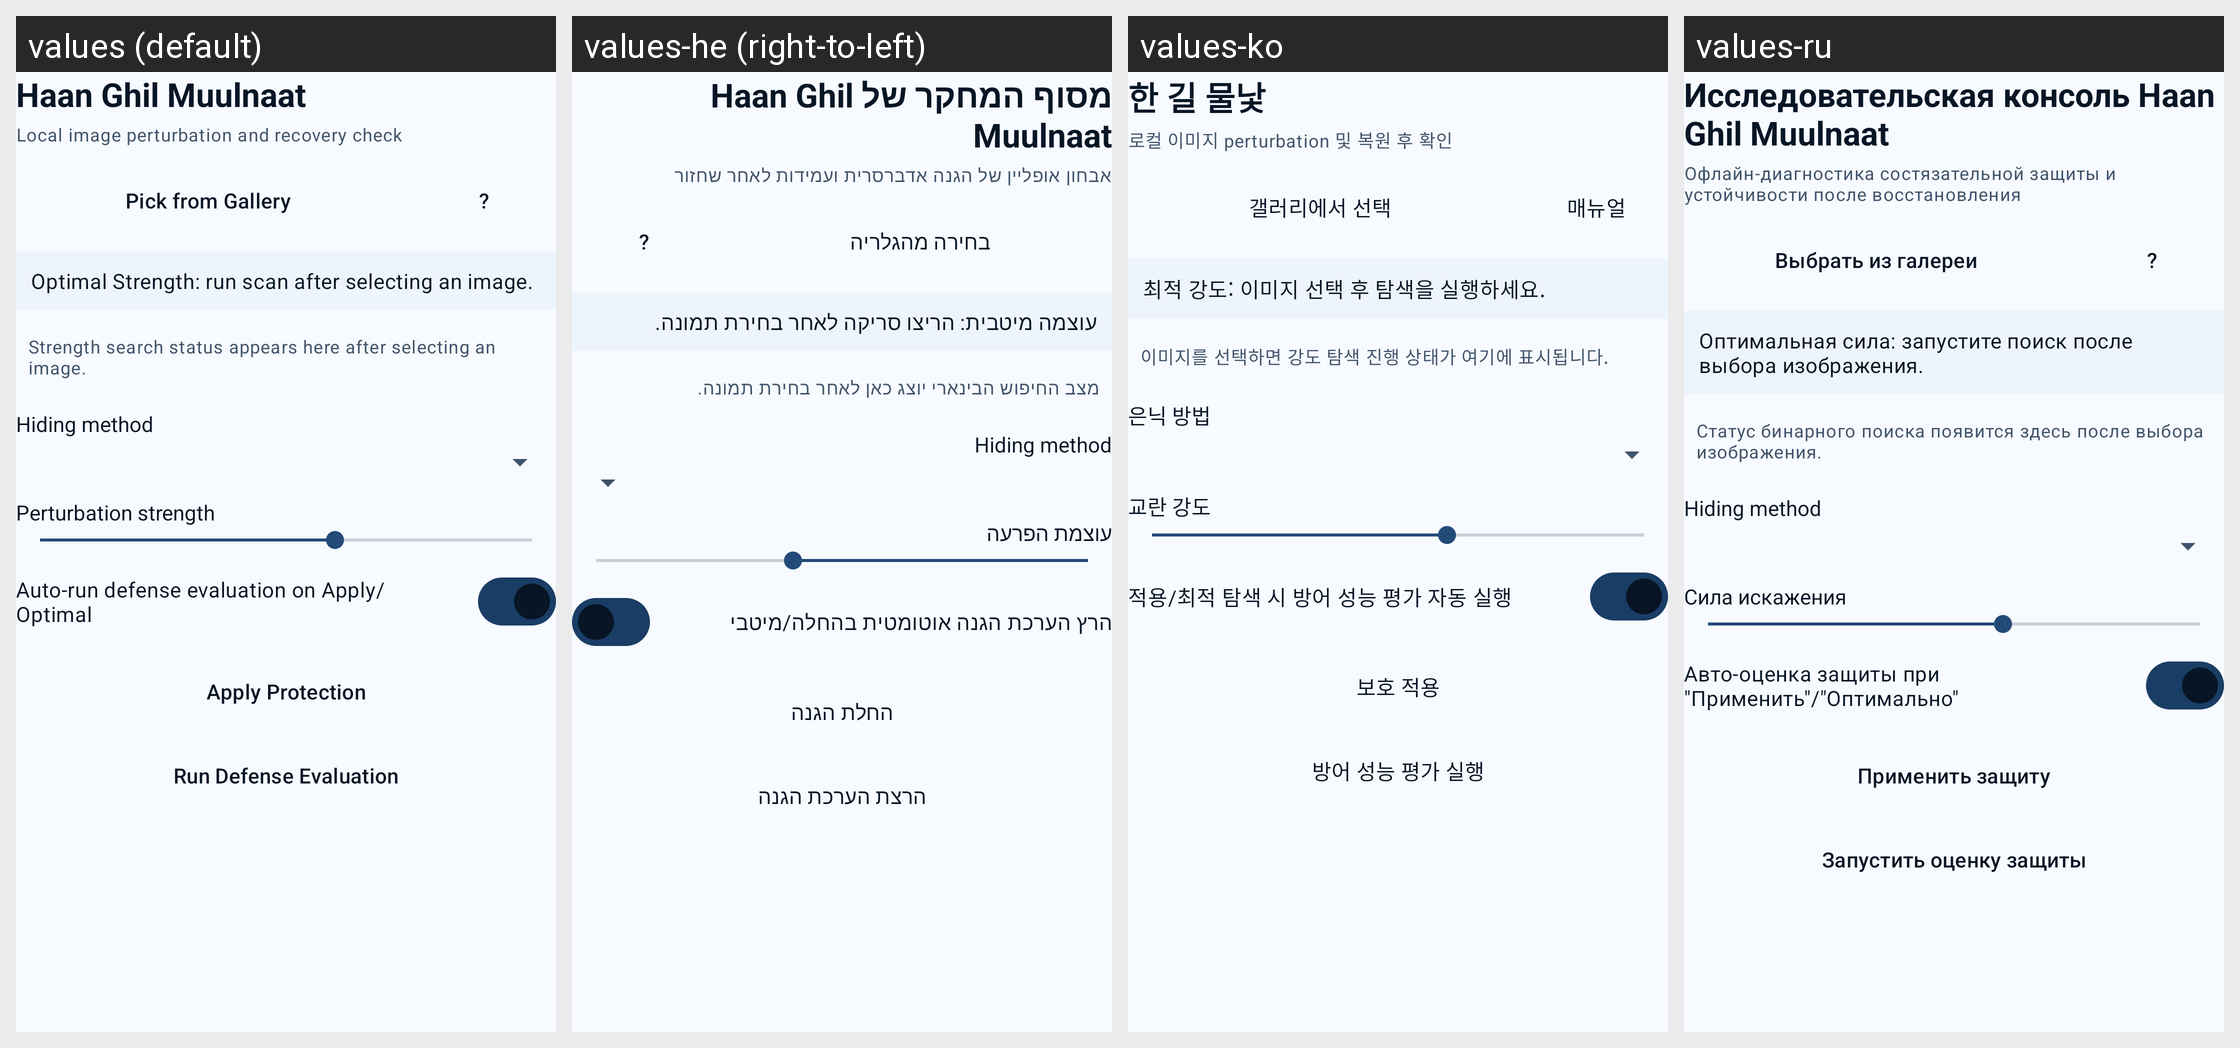

Here is an Android app screen in its default locale and in the app's own translations. Write out the translated-string differences for the strings that appear on this screen.
Android screen res/layout/main_header_controls.xml rendered under 4 locales, left to right: values (default), values-he (right-to-left), values-ko, values-ru. Device: Nexus 5 (rendered at 1080×1920; each locale shown at half size, 540×960, under a caption strip naming it); theme Theme.HaanGhilMuulnaat.
Other locales in the repository, not shown: values-fr.
Strings drawn on this screen, with the default value and each locale's value (text and hints the layout hard-codes, and strings that could not be matched under every locale, appear in the picture but are not listed):

header_title
  values: Haan Ghil Muulnaat
  values-he: מסוף המחקר של Haan Ghil Muulnaat
  values-ko: 한 길 물낯
  values-ru: Исследовательская консоль Haan Ghil Muulnaat

header_subtitle
  values: Local image perturbation and recovery check
  values-he: אבחון אופליין של הגנה אדברסרית ועמידות לאחר שחזור
  values-ko: 로컬 이미지 perturbation 및 복원 후 확인
  values-ru: Офлайн-диагностика состязательной защиты и устойчивости после восстановления

pick_from_gallery
  values: Pick from Gallery
  values-he: בחירה מהגלריה
  values-ko: 갤러리에서 선택
  values-ru: Выбрать из галереи

help_button_label
  values: ?
  values-he: ?
  values-ko: 매뉴얼
  values-ru: ?

recommended_strength_default
  values: Optimal Strength: run scan after selecting an image.
  values-he: עוצמה מיטבית: הריצו סריקה לאחר בחירת תמונה.
  values-ko: 최적 강도: 이미지 선택 후 탐색을 실행하세요.
  values-ru: Оптимальная сила: запустите поиск после выбора изображения.

search_progress_idle
  values: Strength search status appears here after selecting an image.
  values-he: מצב החיפוש הבינארי יוצג כאן לאחר בחירת תמונה.
  values-ko: 이미지를 선택하면 강도 탐색 진행 상태가 여기에 표시됩니다.
  values-ru: Статус бинарного поиска появится здесь после выбора изображения.

hiding_method_label
  values: Hiding method
  values-he: Hiding method  [not translated; the default value is used]
  values-ko: 은닉 방법
  values-ru: Hiding method  [not translated; the default value is used]

noise_strength
  values: Perturbation strength
  values-he: עוצמת הפרעה
  values-ko: 교란 강도
  values-ru: Сила искажения

auto_recovery_toggle
  values: Auto-run defense evaluation on Apply/Optimal
  values-he: הרץ הערכת הגנה אוטומטית בהחלה/מיטבי
  values-ko: 적용/최적 탐색 시 방어 성능 평가 자동 실행
  values-ru: Авто-оценка защиты при "Применить"/"Оптимально"

apply_noise
  values: Apply Protection
  values-he: החלת הגנה
  values-ko: 보호 적용
  values-ru: Применить защиту

simulate_ai_attack
  values: Run Defense Evaluation
  values-he: הרצת הערכת הגנה
  values-ko: 방어 성능 평가 실행
  values-ru: Запустить оценку защиты
